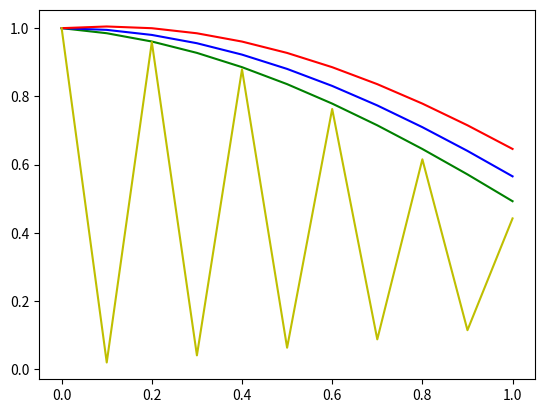

Write the Python code that produced this figure.
## notes
import numpy as np
import matplotlib.pyplot as plt
from scipy.optimize import fsolve as fs

#####################################
 #                                 #
 #        Explicit Midpoint        #
 #                                 #
#####################################

def midPoint():
    y = np.zeros(steps+1)
    xl = np.zeros(steps+1)
    xp0 = x0*gamma
    xl[0] = x0
    y[0] = xp0
    for i in range(0, steps):
        if i == 0:
            xl[i+1] = 2*h*y[i]
            y[i+1] = -4*gamma*h*y[i] - 2*omega**2*h*xl[i]
        else:
            xl[i+1] = xl[i-1] + 2*h*y[i]
            y[i+1] = y[i-1] - 4*gamma*h*y[i] - 2*omega**2*h*xl[i]
    return xl

#####################################
 #                                 #
 #        Implicit Midpoint        #
 #                                 #
#####################################

def IMP(p):
    X, Y = p
    deriv = np.array([0.,0.])
    deriv[0]= (Y+x[1])/2 - (X-x[0])/h
    deriv[1]= -2*gamma*(Y+x[1])/2 - omega**2*(X+x[0])/2 - (Y-x[1])/h
    return deriv

def implicitMidpoint():
    
    global x
    x = np.array([x0, xp0])
    traj=x

    for i in range(1, steps+1):
        x_new = fs(IMP,x) 
        traj=np.vstack([traj,x_new])
        x=x_new
    
    return traj

#####################################
 #                                 #
 #  Non-standard Implicit Midpoint #
 #                                 #
#####################################

def NSIMP(p):
    X, Y = p
    deriv = np.array([0.,0.])
    deriv[0]= (Y+np.exp(-gamma*h)*xn[1])/2 - (X-np.exp(-gamma*h)*xn[0])/h
    deriv[1]= - omega**2*(X+np.exp(-gamma*h)*xn[0])/2 - (Y-np.exp(-gamma*h)*xn[1])/h
    return deriv

def nsImplicitMid():
    
    global xn
    xn = np.array([x0, xp0])
    traj=xn

    for i in range(1, steps+1):
        x_new = fs(NSIMP,xn) 
        traj=np.vstack([traj,x_new])
        xn=x_new
    
    return traj

#####################################
 #                                 #
 #          Exact solution         #
 #                                 #
#####################################

def exact():
    y = np.zeros(steps+1)
    b = np.sqrt((omega**2)-(gamma**2))
    for i in range(0, (steps+1)):
        y[i] = x0*np.exp(-gamma*t[i])*np.cos(b*t[i])
    return y

#####################################
 #                                 #
 #          Relative error         #
 #                                 #
#####################################

def relativeError(exact, aprox, steps):
    rel = np.zeros((steps+1,))
    for i in range(0, steps+1):
        rel[i] = abs(exact[i]-aprox[i])/abs(exact[i])
    return rel

if __name__ == "__main__":
    global t0, x0, steps, h, gamma, omega, xp0, t
    t0 = 0
    tf = 1
    x0 = 1
    steps = 10
    h = (tf - t0)/steps
    gamma = .1
    omega = 1
    xp0 = x0*gamma
    t = np.arange(t0, tf + h, h)
    xm = midPoint()
    xi = implicitMidpoint()
    xn = nsImplicitMid()
    xe = exact()
    plt.plot(t, xe, 'g', t, xn[:,0], 'b', t, xi[:,0], 'r', t, xm, 'y')
    plt.show()
